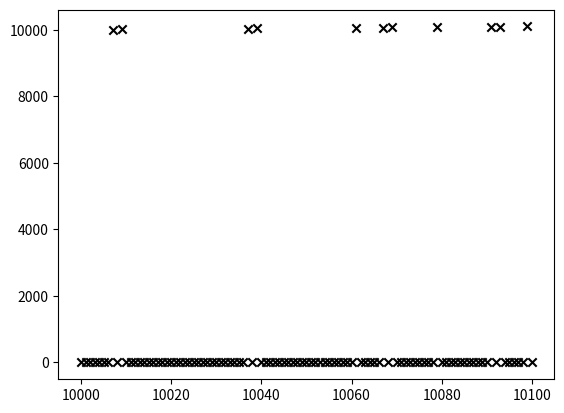

This figure's Python source:
import matplotlib.pyplot as plt
import numpy as np

def generate_N_primes(N):

    primes = [] # list to store the prime numbers
    candidate = 2 # candidate will be the variable we are testing if its a prime and we are starting with 2

    while len(primes) < N: # while our list has less prime numbers stored than what we asked the function to find we do the following

        flag = True # If the flag is true the candidate is a prime number so we start by assuming it is a prime

        for i in range(2, candidate): # i goes from 2 to candidate-1

            if candidate % i == 0: # check if the candidate number we assume is prime for now is divisible by i
                flag = False # if it is divisible by i then candidate is not a prime number so we set the flag to false
                break # this stops the for loop because we already know that candidate is not prime

        if flag: # if the flag is true the candidate is a prime and we store it in the primes list
            primes.append(candidate)

        candidate += 1 # we increment candidate by 1 to check the next integer on whether it is a prime number

    return primes

print(generate_N_primes(25))

def generate_primes_from_Ni_to_Nf(Ni, Nf):

    primes = []

    for i in range(Ni, Nf+1): # this is our candidates

        flag = True # assume candidate is prime unless we find below otherwise

        for j in range(2, i): # need to check if candidate is divisible with any integer smaller than candidate down to 2

            if i % j == 0:

                flag = False
                break

        if flag:
            primes.append(i)

    return primes

Ni = 10000
Nf = 10100

print(generate_primes_from_Ni_to_Nf(Ni, Nf))

primes = generate_primes_from_Ni_to_Nf(Ni, Nf)
x = np.arange(Ni, Nf+1)
y = []
for element in x:
    if element in primes:
        y.append(element)
    else:
        y.append(0)

plt.scatter(x, y, marker = 'x', color = 'k')
plt.show()
